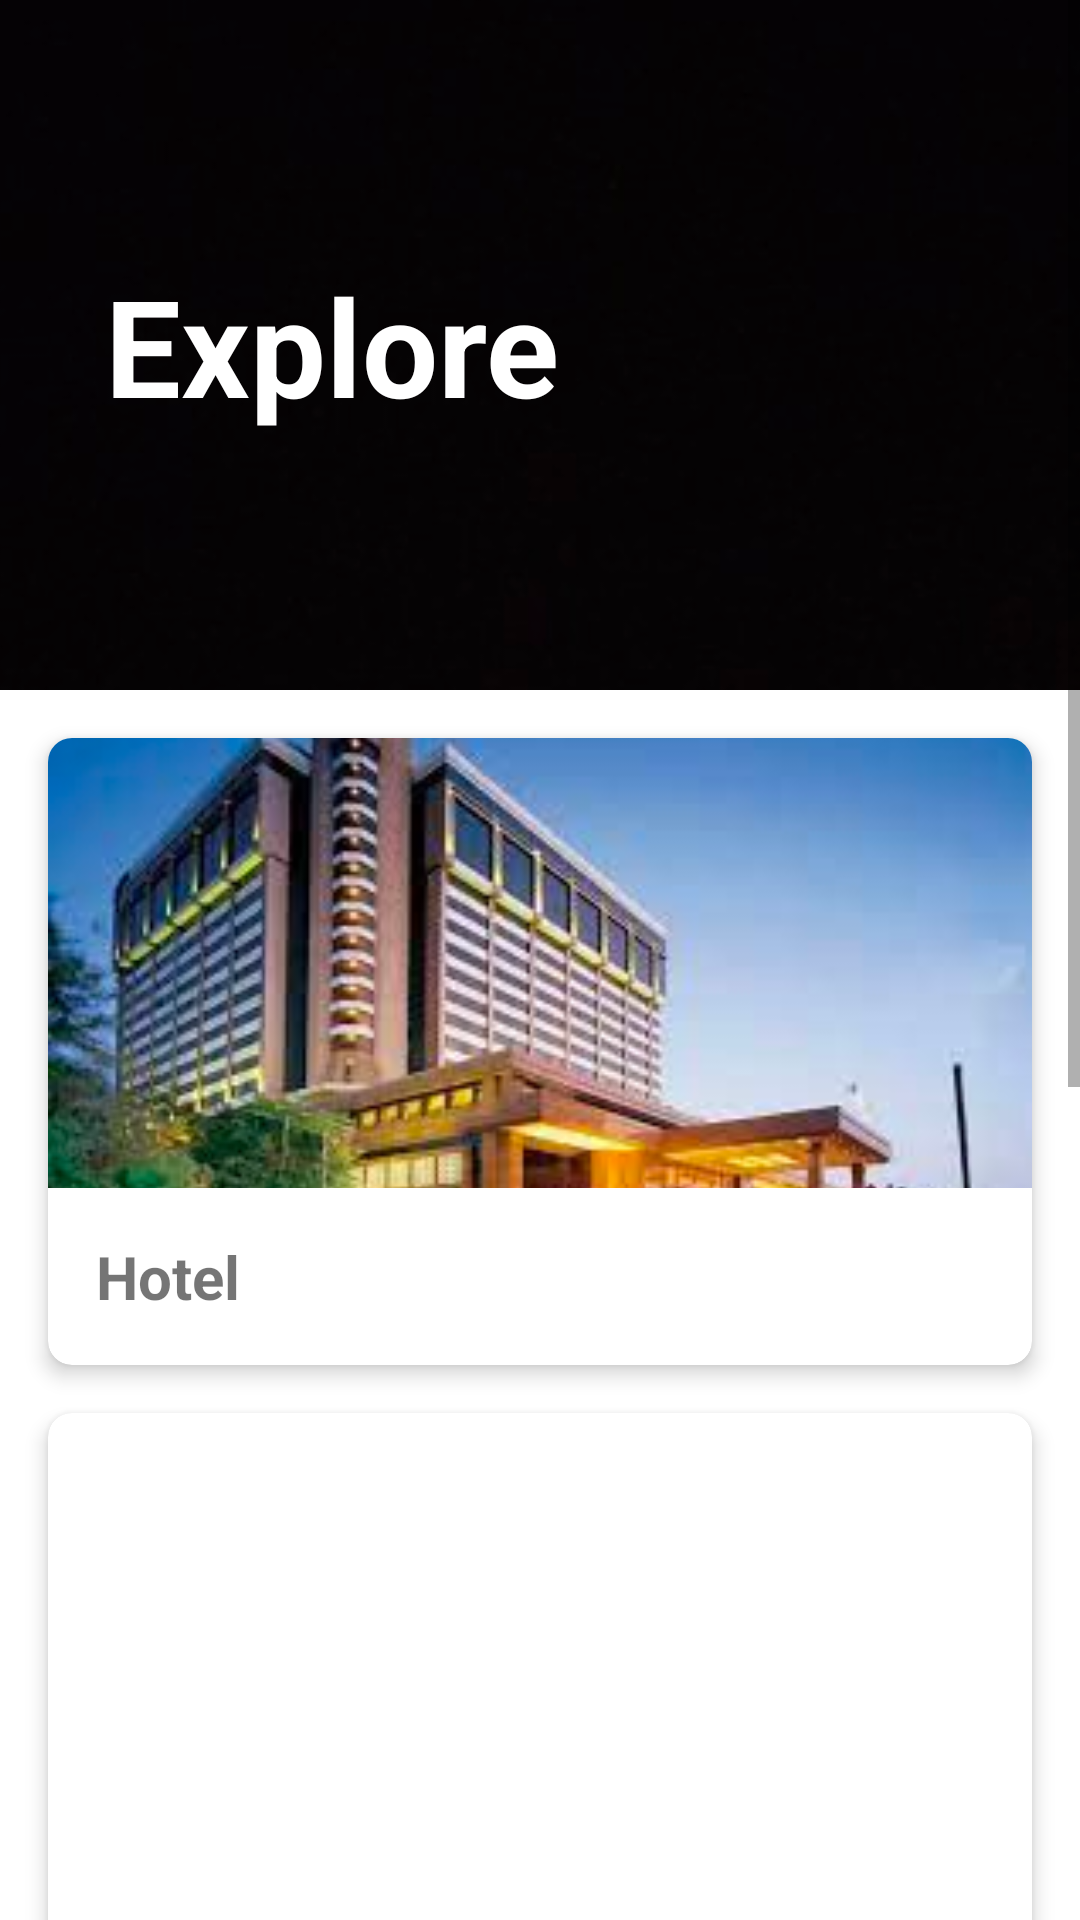

Produce the Android XML layout that renders to this screen, including the resource entries it uses.
<!-- AndroidManifest.xml: application theme Theme.Roamify -->
<!-- res/layout/fragment_explore.xml -->
<?xml version="1.0" encoding="utf-8"?>
<ScrollView android:layout_width="match_parent"
    android:layout_height="match_parent"
    xmlns:android="http://schemas.android.com/apk/res/android"
    xmlns:tools="http://schemas.android.com/tools"
    xmlns:app="http://schemas.android.com/apk/res-auto"
    xmlns:cardview="http://schemas.android.com/apk/res-auto"
    android:fitsSystemWindows="true">

    <androidx.constraintlayout.widget.ConstraintLayout
        android:layout_width="match_parent"
        android:layout_height="wrap_content">

        <FrameLayout
            android:id="@+id/frm"
            android:layout_width="match_parent"
            android:layout_height="match_parent"
            app:layout_constraintEnd_toEndOf="parent"
            app:layout_constraintStart_toStartOf="parent"
            app:layout_constraintTop_toTopOf="parent">

            <ImageButton
                android:id="@+id/display_image"
                android:layout_width="wrap_content"
                android:layout_height="230dp"
                android:src="@drawable/background"
                android:padding="4dp"
                />

            <TextView
                android:id="@+id/heading"
                android:layout_width="match_parent"
                android:layout_height="wrap_content"
                android:layout_marginTop="65dp"
                android:layout_marginLeft="15dp"
                android:padding="20dp"
                android:text="Explore"
                android:textColor="@color/white"
                android:textSize="45dp"
                android:textStyle="bold" />
        </FrameLayout>

        <androidx.cardview.widget.CardView
            android:id="@+id/hotel"
            android:layout_width="match_parent"
            android:layout_height="wrap_content"
            android:layout_margin="16dp"
            app:cardCornerRadius="8dp"
            app:cardElevation="4dp"
            app:layout_constraintEnd_toEndOf="parent"
            app:layout_constraintStart_toStartOf="parent"
            app:layout_constraintTop_toBottomOf="@id/frm">

            <LinearLayout
                android:layout_width="match_parent"
                android:layout_height="wrap_content"
                android:orientation="vertical">

                <ImageView
                    android:id="@+id/img"
                    android:layout_width="match_parent"
                    android:layout_height="150dp"
                    android:scaleType="centerCrop"
                    android:src="@drawable/hotel" />

                <TextView
                    android:id="@+id/text1"
                    android:layout_width="match_parent"
                    android:layout_height="wrap_content"
                    android:padding="16dp"
                    android:text="Hotel"
                    android:textStyle="bold"
                    android:textSize="20sp" />
            </LinearLayout>
        </androidx.cardview.widget.CardView>
        <androidx.cardview.widget.CardView
            android:id="@+id/card2"
            android:layout_width="match_parent"
            android:layout_height="wrap_content"
            android:layout_margin="16dp"
            app:cardCornerRadius="8dp"
            app:cardElevation="4dp"
            app:layout_constraintEnd_toEndOf="parent"
            app:layout_constraintStart_toStartOf="parent"
            app:layout_constraintTop_toBottomOf="@id/hotel">

            <LinearLayout
                android:layout_width="match_parent"
                android:layout_height="wrap_content"
                android:orientation="vertical">

                <ImageView
                    android:id="@+id/img_1"
                    android:layout_width="match_parent"
                    android:layout_height="150dp"
                    android:scaleType="centerCrop"
                    android:src="@drawable/food" />

                <TextView
                    android:id="@+id/text2"
                    android:layout_width="match_parent"
                    android:layout_height="wrap_content"
                    android:padding="16dp"
                    android:textStyle="bold"
                    android:text="Restaurants"
                    android:textSize="20sp" />
            </LinearLayout>
        </androidx.cardview.widget.CardView>
        <androidx.cardview.widget.CardView
            android:id="@+id/card3"
            android:layout_width="match_parent"
            android:layout_height="wrap_content"
            android:layout_margin="16dp"
            app:cardCornerRadius="8dp"
            app:cardElevation="4dp"
            app:layout_constraintEnd_toEndOf="parent"
            app:layout_constraintStart_toStartOf="parent"
            app:layout_constraintTop_toBottomOf="@id/card2"
            app:layout_constraintBottom_toTopOf="@+id/card4">

            <LinearLayout
                android:layout_width="match_parent"
                android:layout_height="wrap_content"
                android:orientation="vertical">

                <ImageView
                    android:id="@+id/img_2"
                    android:layout_width="match_parent"
                    android:layout_height="150dp"
                    android:scaleType="centerCrop"
                    android:src="@drawable/shop" />

                <TextView
                    android:id="@+id/text3"
                    android:layout_width="match_parent"
                    android:layout_height="wrap_content"
                    android:padding="16dp"
                    android:text="Shops"
                    android:textStyle="bold"
                    android:textSize="20sp" />
            </LinearLayout>
        </androidx.cardview.widget.CardView>
        <androidx.cardview.widget.CardView
            android:id="@+id/card4"
            android:layout_width="match_parent"
            android:layout_height="wrap_content"
            android:layout_margin="16dp"
            app:cardCornerRadius="8dp"
            app:cardElevation="4dp"
            app:layout_constraintEnd_toEndOf="parent"
            app:layout_constraintStart_toStartOf="parent"
            app:layout_constraintTop_toBottomOf="@id/card3">

            <LinearLayout
                android:layout_width="match_parent"
                android:layout_height="wrap_content"
                android:orientation="vertical">

                <ImageView
                    android:id="@+id/image4"
                    android:layout_width="match_parent"
                    android:layout_height="150dp"
                    android:scaleType="centerCrop"
                    android:src="@drawable/tourist" />

                <TextView
                    android:id="@+id/text4"
                    android:layout_width="match_parent"
                    android:layout_height="wrap_content"
                    android:padding="16dp"
                    android:text="Attractions"
                    android:textSize="20sp" />
            </LinearLayout>
        </androidx.cardview.widget.CardView>
    </androidx.constraintlayout.widget.ConstraintLayout>

</ScrollView>
<!-- resources referenced by this layout -->
<resources>
  <color name="white">#FFFFFFFF</color>
  <!-- drawable background: png bitmap (drawable, 261640 bytes) -->
  <!-- drawable hotel: png bitmap (drawable, 119212 bytes) -->
  <!-- drawable tourist: png bitmap (drawable, 127856 bytes) -->
  <style name="Theme.Roamify" parent="Theme.MaterialComponents.DayNight.NoActionBar">
          
          <item name="colorPrimary">#17B978</item>
          <item name="colorPrimaryVariant">@color/green</item>
          <item name="colorOnPrimary">@color/white</item>
          
          <item name="colorSecondary">@color/teal_200</item>
          <item name="colorSecondaryVariant">@color/teal_700</item>
          <item name="colorOnSecondary">@color/black</item>
          
          <item name="android:statusBarColor">?attr/colorPrimaryVariant</item>
          
      </style>
  <color name="green">#17B978</color>
  <color name="teal_200">#FF03DAC5</color>
  <color name="teal_700">#FF018786</color>
  <color name="black">#FF000000</color>
</resources>
